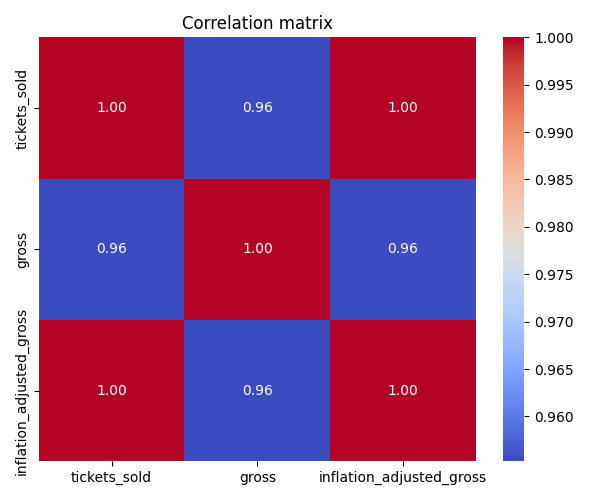

The file beside this chart, header and first rows:
, tickets_sold, gross, inflation_adjusted_gross
tickets_sold, 1.0, 0.9553, 1.0
gross, 0.9553, 1.0, 0.9553
inflation_adjusted_gross, 1.0, 0.9553, 1.0
